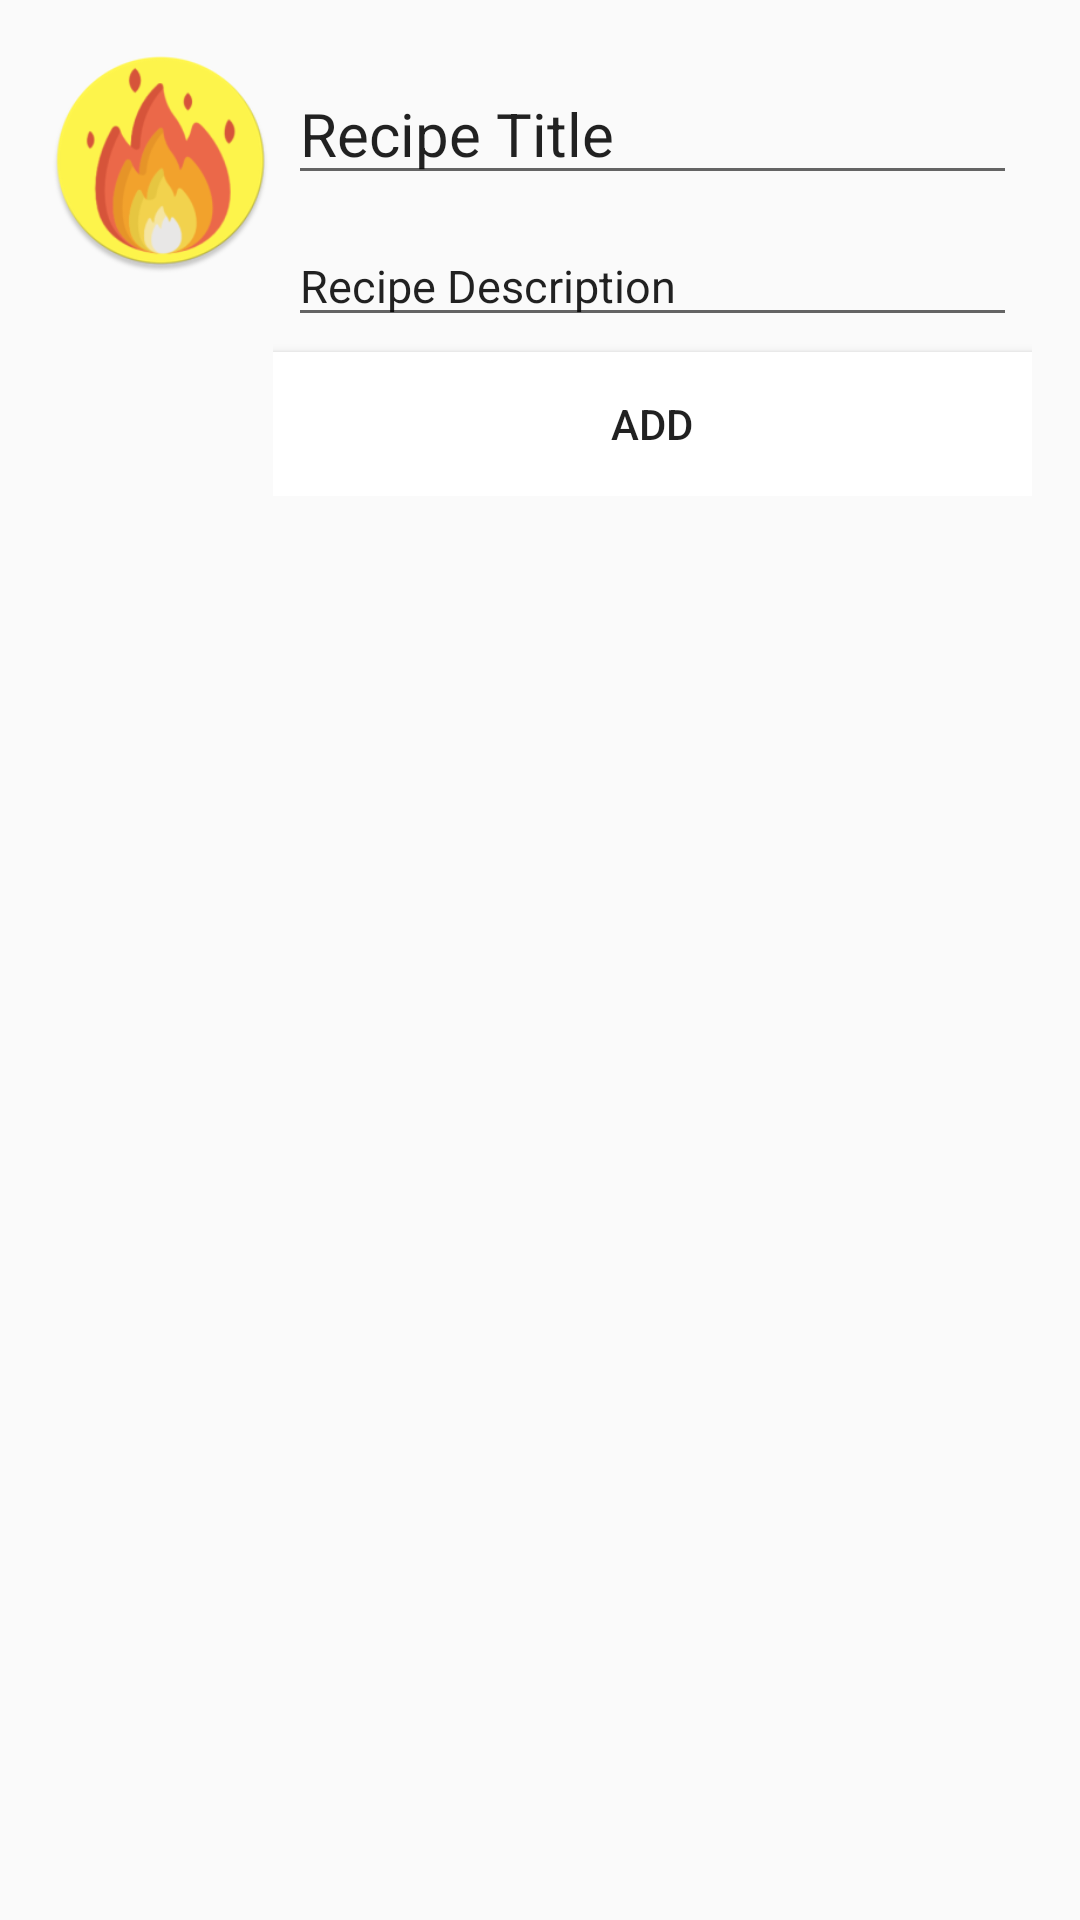

This screen was rendered from an Android layout file. Write that file and the resources it references.
<!-- AndroidManifest.xml: application theme AppTheme -->
<!-- res/layout/add_recipe.xml -->
<?xml version="1.0" encoding="utf-8"?>
<LinearLayout xmlns:android="http://schemas.android.com/apk/res/android"
    xmlns:tools="http://schemas.android.com/tools"
    android:layout_width="match_parent"
    android:layout_height="match_parent">

    <LinearLayout
        android:layout_width="match_parent"
        android:layout_height="match_parent"
        android:background="@drawable/common_google_signin_btn_text_light_normal_background"
        android:orientation="horizontal"
        android:padding="16dp"
        tools:layout_editor_absoluteX="360dp">

        <ImageView
            android:id="@+id/uploadImageButton"
            android:layout_width="75dp"
            android:layout_height="75dp"
            android:src="@drawable/cookery_logo_round" />

        <LinearLayout
            android:layout_width="match_parent"
            android:layout_height="wrap_content"
            android:orientation="vertical">

            <EditText
                android:id="@+id/setTitleText"
                android:layout_width="match_parent"
                android:layout_height="wrap_content"
                android:layout_margin="5dp"
                android:text="Recipe Title"
                android:textSize="20sp" />

            <EditText
                android:id="@+id/setDescriptionText"
                android:layout_width="match_parent"
                android:layout_height="wrap_content"
                android:layout_margin="5dp"
                android:text="Recipe Description"
                android:textSize="15sp" />

            <Button
                android:id="@+id/addRecipeButton"
                android:layout_width="match_parent"
                android:layout_height="wrap_content"
                android:background="@color/colorPrimary"
                android:text="Add" />
        </LinearLayout>
    </LinearLayout>

</LinearLayout>
<!-- resources referenced by this layout -->
<resources>
  <color name="colorPrimary">#ffffff</color>
  <!-- drawable cookery_logo_round: png bitmap (drawable, 23153 bytes) -->
  <style name="AppTheme" parent="Theme.AppCompat.Light.NoActionBar">
          
          <item name="colorPrimary">@color/colorPrimary</item>
          <item name="colorPrimaryDark">@color/colorPrimaryDark</item>
          <item name="colorAccent">@color/colorAccent</item>
      </style>
  <color name="colorPrimaryDark">#ffffff</color>
  <color name="colorAccent">#ffffff</color>
</resources>
